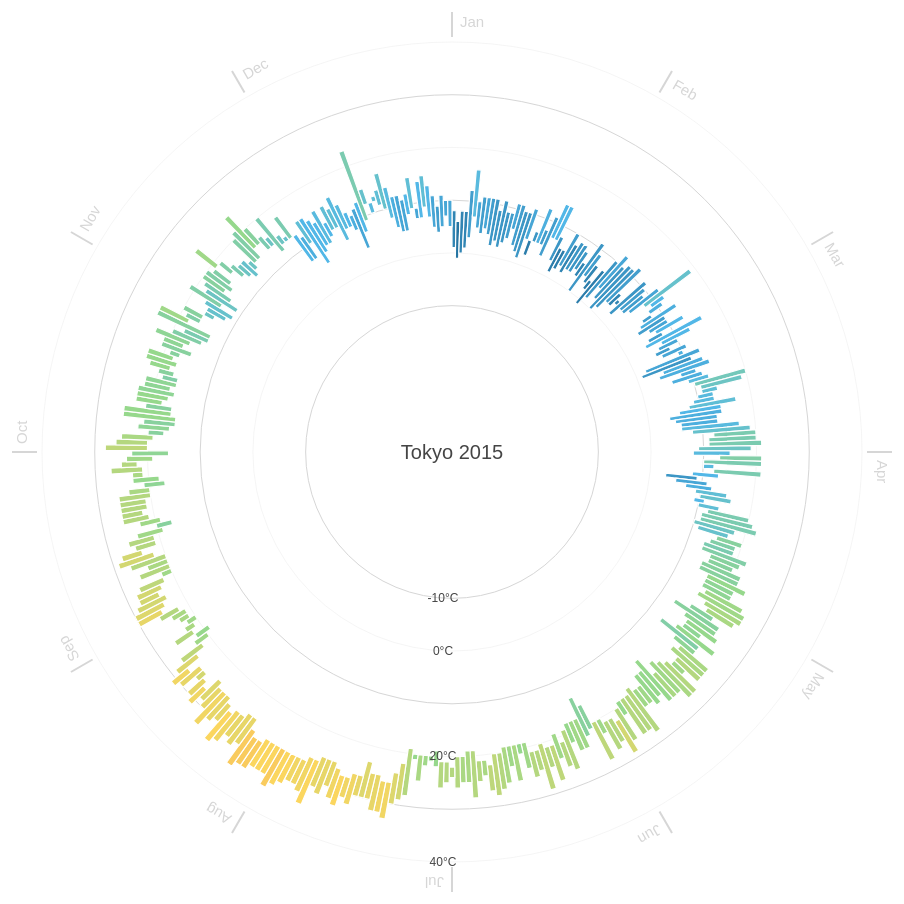
D3 v3 page, settled after 480 driven frames (8 s of simulated time); the page loaded 1 data file(s).



var width = 960,
    height = 900,
    margin = 40,
    maxRadius = (height/2) - margin;

var formatDate = d3.time.format("%Y-%m-%d"),
  monthNameFormat = d3.time.format("%b");

var ticks = [-10,0,10,20,30,40];

var x = d3.scale.linear()
  .domain([-15, 40])
  .range([120, maxRadius]);

var xAxis = d3.svg.axis()
  .scale(x).orient("left")
  .tickValues([-10,0,20,40])
  .tickFormat(function(d) { return d + "°C"; });

var r = d3.scale.linear()
  .domain([0,200])
  .range([0, maxRadius/4]);

var color = d3.scale.linear()
  .domain(ticks)
  .range(["#00375a","#1b6491","#52b7e7","#96d88c","#fbd65f","#e46c56","#9e3b2c"]);

var svg = d3.select('body').append("svg")
    .attr("width", width)
    .attr("height", height)
  .append("g")
    .attr("transform", "translate(" + width/2 + "," + height/2 + ")");

d3.csv("tokyo2.csv", function(error, data) {

  data.forEach(function(d) {
    d["date"] = formatDate.parse(d["date"]);
    d["Min TemperatureC"] = +d["Min TemperatureC"];
    d["Max TemperatureC"] = +d["Max TemperatureC"];
    d["Mean TemperatureC"] = +d["Mean TemperatureC"];
    d["Precipitationmm"] = (d["Precipitationmm"] === "T") ? 0 : +d["Precipitationmm"];
  });

  var arc = d3.svg.arc()
    .startAngle(function(d) { return 0; })
    .endAngle(function(d) { return ((2 * Math.PI) / (data.length)); })
    .innerRadius(function(d) { return x(d["Min TemperatureC"]); })
    .outerRadius(function(d) { return x(d["Max TemperatureC"]); });

  var months = d3.map(data, function(d) {
    return monthNameFormat(d["date"]);
  }).keys();

  var monthTicks = svg.append("g")
    .attr("class","monthTicks");

  monthTicks.selectAll(".monthTick")
    .data(months)
   .enter().append("g")
    .attr("class","monthTick")
    .attr("transform", function(d, i) { return "rotate(" + (i * 360 / months.length) + ")"; });
 
  monthTicks.selectAll(".monthTick")
    .append("line")
    .attr("y1", -maxRadius - 5)
    .attr("y2", -maxRadius - 30)
    .style("stroke", "#d6d6d6")
    .style("stroke-width",2);

  monthTicks.selectAll(".monthTick").append("text")
    .attr("x", 8)
    .attr("y", -maxRadius - 15)
    .style("font-size",15)
    .style("fill","#d6d6d6")
    .style("font-family","sans-serif")
    .style("text-anchor", "begin")
    .text(function(d) { return d; });

  var tickCircles = svg.append("g")
    .attr("class","ticksCircle");
    
  tickCircles.selectAll("circle")
    .data(ticks)
   .enter().append("circle")
    .attr("r", function(d) {return x(d);})
    .style("fill", "none")
    .style("stroke", "#d6d6d6")
    .style("stroke-width", function(d,i) { return ((i & 1) === 0) ? 1 : 0.25; });

  var temperatures = svg.selectAll(".temperature")
    .data(data)
   .enter().append("g")
    .attr("class","temperature")
    .attr("transform", function(d, i) { return "rotate(" + (i * 360 / data.length) + ")"; });

  temperatures.append("path")
    .style("stroke", "white")
    .style("stroke-width",1.2)
    .style("fill", function(d) { return color(d["Mean TemperatureC"]); })
    .attr("d", arc);
    
  var precipitations = svg.selectAll(".precipitation")
    .data(data)
   .enter().append("g")
    .attr("class","precipitation")
    .attr("transform", function(d, i) { return "rotate(" + (i * 360 / data.length) + ")"; });

  precipitations.append("circle")
    .attr("cx",0)
    .attr("cy",function(d) { return -x(d["Mean TemperatureC"]); })
    .attr("r", function(d) { return r(d["Precipitationmm"]); })
    .style("opacity", .20)
    .style("fill", "#5c82b9");

  var legend = svg.append("g")
    .attr("class", "legend");

  legend.append("text")
    .attr("dy", ".35em")
    .style("font-size","20px")
    .style("fill","#454545")
    .style("font-family","sans-serif")
    .style("text-anchor", "middle")
    .text("Tokyo 2015");

  svg.append("g")
    .attr("class", "x axis")
    .call(xAxis)
   .selectAll("text")
    .style("fill","#454545")
    .style("text-anchor","middle");

});

d3.select(self.frameElement).style("height", height + "px");



### data: tokyo2.csv
date, Max TemperatureC, Mean TemperatureC, Min TemperatureC, Dew PointC, MeanDew PointC, Min DewpointC, Max Humidity, Mean Humidity, Min Humidity, Max Sea Level PressurehPa, Mean Sea Level PressurehPa, Min Sea Level PressurehPa, Max VisibilityKm, Mean VisibilityKm, Min VisibilitykM, Max Wind SpeedKm h, Mean Wind SpeedKm h, Max Gust SpeedKm h, Precipitationmm, CloudCover, Events, WindDirDegrees
2015-1-1, 8, 4, 1, 4, -7, -13, 76, 45, 33, 1009, 1002, 994, 10, 10, 5, 47, 27, 69, 0, 3, Snow, 328
2015-1-2, 6, 2, -1, -4, -9, -14, 53, 41, 27, 1013, 1010, 1007, 10, 10, 10, 21, 11, , 0, 2, , 302
2015-1-3, 8, 4, 0, -4, -8, -13, 60, 42, 22, 1016, 1014, 1009, 10, 10, 10, 23, 16, , 0, 1, , 298
2015-1-4, 8, 4, 1, 0, -4, -7, 65, 53, 43, 1016, 1013, 1010, 10, 10, 10, 13, 6, , 0, 2, , 301
2015-1-5, 12, 7, 3, 4, -1, -4, 76, 59, 33, 1019, 1016, 1013, 10, 10, 10, 29, 13, , 0, 1, , 45
2015-1-6, 16, 11, 7, 13, 6, -4, 94, 65, 43, 1016, 1002, 993, 10, 9, 4, 53, 31, 85, 0, 5, Rain, 228
2015-1-7, 10, 8, 5, -5, -7, -9, 46, 38, 27, 1005, 1002, 998, 10, 10, 10, 42, 32, 60, 0, 4, , 342
2015-1-8, 11, 7, 4, -4, -9, -11, 42, 32, 21, 1010, 1008, 1006, 10, 10, 10, 37, 31, 53, 0, 1, , 327
2015-1-9, 11, 8, 5, -5, -9, -12, 40, 30, 19, 1012, 1010, 1009, 10, 10, 10, 35, 26, 52, 0, 1, , 330
2015-1-10, 11, 7, 4, -5, -9, -13, 43, 30, 18, 1013, 1011, 1009, 10, 10, 10, 32, 21, 48, 0, 1, , 333
2015-1-11, 11, 6, 2, 0, -4, -6, 60, 46, 35, 1014, 1011, 1007, 10, 10, 10, 39, 16, 50, 0, 2, Rain, 262
2015-1-12, 9, 6, 3, -4, -8, -12, 52, 36, 25, 1023, 1018, 1012, 10, 10, 10, 40, 27, 60, 0, 1, , 326
2015-1-13, 11, 6, 2, -3, -6, -9, 48, 39, 28, 1029, 1027, 1023, 10, 10, 10, 26, 19, , 0, 1, , 326
2015-1-14, 9, 6, 3, 5, -2, -6, 76, 55, 42, 1029, 1026, 1021, 10, 10, 10, 16, 8, , 0, 4, , 29
2015-1-15, 9, 7, 4, 5, 3, -2, 93, 79, 50, 1021, 1010, 1002, 10, 7, 2, 45, 18, 60, 0, 6, Rain, 352
2015-1-16, 11, 8, 6, 8, 2, -2, 93, 61, 46, 1014, 1012, 1007, 10, 10, 10, 32, 18, , 0, 4, Rain, 58
2015-1-17, 11, 7, 3, 8, -3, -11, 93, 52, 31, 1015, 1007, 1003, 10, 10, 10, 47, 19, 64, 0, 2, , 320
2015-1-18, 10, 6, 2, -5, -9, -13, 46, 34, 22, 1018, 1017, 1015, 10, 10, 10, 32, 19, 52, 0, 1, , 310
2015-1-19, 10, 6, 1, 2, -4, -8, 62, 48, 37, 1015, 1011, 1007, 10, 10, 10, 29, 11, 29, 0, 1, , 2
2015-1-20, 11, 8, 5, -2, -6, -7, 57, 41, 30, 1027, 1020, 1015, 10, 10, 10, 29, 23, 47, 0, 1, , 341
2015-1-21, 5, 3, 2, 3, -1, -7, 93, 74, 42, 1030, 1026, 1021, 10, 8, 3, 27, 19, , 0, 6, Rain-Snow, 343
2015-1-22, 7, 6, 5, 6, 4, 2, 93, 89, 81, 1021, 1011, 1000, 10, 7, 5, 26, 18, , 0, 6, Rain, 353
2015-1-23, 12, 9, 5, 6, -1, -8, 93, 59, 34, 1015, 1006, 999, 10, 9, 5, 47, 23, 64, 0, 3, Rain, 341
2015-1-24, 8, 7, 5, -1, -6, -9, 57, 44, 36, 1023, 1020, 1015, 10, 10, 10, 37, 24, 58, 0, 4, , 9
2015-1-25, 11, 7, 3, 6, 1, -3, 76, 63, 47, 1028, 1026, 1022, 10, 10, 10, 19, 10, , 0, 2, , 27
2015-1-26, 14, 10, 7, 9, 6, 3, 93, 76, 66, 1027, 1022, 1015, 10, 9, 5, 24, 13, , 0, 4, Rain, 354
2015-1-27, 14, 10, 7, 9, 6, -1, 93, 79, 44, 1015, 1009, 1005, 10, 7, 4, 39, 19, 47, 0, 5, Rain-Thunderstorm, 353
2015-1-28, 8, 6, 3, 3, -6, -11, 81, 46, 25, 1023, 1016, 1010, 10, 10, 10, 39, 27, 53, 0, 4, Rain, 360
2015-1-29, 6, 3, 1, 0, -6, -10, 66, 47, 34, 1028, 1026, 1023, 10, 10, 10, 32, 21, , 0, 2, , 48
2015-1-30, 6, 3, 2, 3, 1, -3, 93, 87, 57, 1024, 1016, 1007, 10, 7, 3, 32, 19, , 0, 6, Rain-Snow, 343
2015-1-31, 10, 7, 3, 3, -4, -12, 93, 52, 20, 1015, 1011, 1007, 10, 10, 10, 48, 21, 71, 0, 1, , 318
2015-2-1, 8, 4, 2, -6, -10, -13, 39, 33, 23, 1021, 1018, 1015, 10, 10, 10, 39, 31, 58, 0, 1, , 330
2015-2-2, 9, 6, 3, -6, -9, -12, 45, 33, 25, 1022, 1021, 1019, 10, 10, 10, 47, 29, 66, 0, 1, , 334
2015-2-3, 9, 6, 3, -2, -6, -8, 61, 45, 34, 1023, 1021, 1020, 10, 10, 10, 29, 21, , 0, 1, , 20
2015-2-4, 8, 6, 4, 1, -3, -6, 70, 53, 40, 1022, 1019, 1017, 10, 10, 10, 27, 16, , 0, 3, , 62
2015-2-5, 6, 4, 3, 2, 1, 0, 93, 85, 66, 1017, 1013, 1010, 10, 8, 5, 26, 21, , 0, 6, Rain-Snow, 11
2015-2-6, 11, 6, 0, 1, -2, -7, 93, 63, 30, 1022, 1015, 1011, 10, 9, 5, 27, 14, , 0, 1, Rain, 317
2015-2-7, 9, 7, 4, 3, -2, -5, 81, 59, 43, 1024, 1021, 1019, 10, 10, 10, 24, 13, , 0, 5, Rain, 42
2015-2-8, 7, 4, 3, 4, 3, 1, 93, 83, 70, 1018, 1010, 1004, 10, 7, 3, 19, 10, , 0, 4, Fog-Rain, 355
2015-2-9, 4, 3, 2, 2, -6, -12, 93, 53, 35, 1012, 1009, 1005, 10, 9, 3, 47, 24, 63, 0, 4, Fog-Snow, 350
2015-2-10, 7, 3, -1, 0, -6, -9, 70, 52, 39, 1012, 1010, 1009, 10, 10, 10, 21, 13, , 0, 1, , 197
2015-2-11, 10, 6, 1, 2, -3, -7, 66, 52, 40, 1014, 1011, 1009, 10, 10, 10, 21, 11, , 0, 1, , 262
2015-2-12, 12, 8, 4, 4, -1, -3, 66, 53, 38, 1009, 1004, 1000, 10, 10, 10, 27, 13, 37, 0, 1, , 358
2015-2-13, 10, 6, 2, 3, -6, -13, 93, 47, 24, 1008, 1002, 1000, 10, 9, 7, 42, 16, 55, 0, 4, Rain, 327
2015-2-14, 11, 6, 0, -4, -11, -15, 46, 31, 16, 1013, 1011, 1009, 10, 10, 10, 29, 16, 50, 0, 1, , 283
2015-2-15, 11, 6, 1, -1, -7, -12, 60, 41, 29, 1014, 1012, 1009, 10, 10, 10, 64, 23, 95, 0, 1, , 327
2015-2-16, 12, 7, 3, 2, -7, -12, 66, 38, 19, 1016, 1013, 1011, 10, 10, 10, 35, 23, , 0, 1, , 22
2015-2-17, 6, 4, 3, 3, 1, -2, 93, 76, 61, 1014, 1012, 1010, 10, 9, 6, 29, 23, , 0, 6, Rain, 22
2015-2-18, 5, 4, 4, 3, 3, 2, 93, 89, 87, 1010, 1008, 1005, 10, 9, 4, 35, 23, 53, 0, 6, Rain, 351
2015-2-19, 11, 6, 2, 5, 2, -1, 93, 72, 44, 1016, 1010, 1008, 10, 10, 10, 32, 16, , 0, 2, , 21
2015-2-20, 10, 7, 4, 3, 2, 1, 87, 73, 58, 1025, 1020, 1016, 10, 10, 10, 29, 14, , 0, 2, Rain, 60
2015-2-21, 9, 7, 4, 2, 1, -3, 87, 69, 46, 1029, 1027, 1026, 10, 10, 10, 26, 14, , 0, 2, , 71
2015-2-22, 12, 8, 5, 12, 4, 1, 100, 81, 70, 1027, 1022, 1014, 10, 7, 3, 23, 11, , 0, 6, Rain, 26
2015-2-23, 19, 13, 8, 14, 11, 7, 100, 86, 64, 1014, 1010, 1005, 10, 7, 3, 50, 27, 60, 0, 5, Rain, 120
2015-2-24, 12, 10, 9, 8, 6, 3, 93, 77, 62, 1014, 1012, 1010, 10, 9, 7, 24, 14, , 0, 6, Rain, 44
2015-2-25, 11, 9, 8, 5, 3, 2, 76, 67, 58, 1021, 1018, 1014, 10, 10, 10, 26, 18, , 0, 5, , 63
2015-2-26, 8, 7, 6, 6, 5, 3, 93, 86, 71, 1022, 1016, 1006, 10, 7, 5, 24, 18, , 0, 6, Rain, 357
2015-2-27, 13, 9, 5, 6, -1, -9, 93, 55, 29, 1016, 1008, 1003, 10, 10, 10, 47, 16, 72, 0, 4, Fog, 332
… [head cut at 6 KiB]